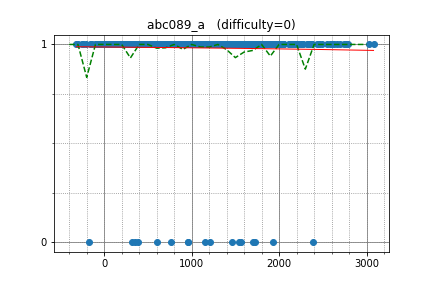

The file beside this chart, header and first rows:
ei13333, 2461.714047, 1
E869120, 2766, 1
square1001, 2629, 1
femto16, 2114, 1
smiken, 2270, 1
satanic0258, 2268, 1
beet, 2344, 1
ukuku09, 1702, 1
Lepton, 2546, 1
kobae964, 2668, 1
SorooshEH10, 1461, 1
WA_TLE, 2790, 1
MishaPrigara, 1611, 1
firehawk, 1815, 1
ransewhale, 1549, 1
kmjp, 3027, 1
ferin_tech, 1809, 1
ctyl, 2150, 1
fine, 1909, 1
huzhaoyang, 1265, 1
EctoPlasma, 1703, 1
physics0523, 1770, 1
kzyKT, 2014, 1
leaf1415, 1977, 1
sheyasutaka, 1859, 1
uwi, 3080, 1
teja349, 2428, 1
kotamanegi, 2002, 1
ats5515, 2326, 1
FMota, 2120, 1
palayutm, 2606, 1
enjapma, 1369, 1
hirokazu1020, 1951, 1
algon, 1678, 1
ikicic, 2123, 1
kusano, 2125, 1
born2rule, 1316, 1
kazuma, 2196, 1
tafit3, 1739, 1
packer_jp, 1711, 1
nmnmnmnmnmnmnm, 1885, 1
noah07, 1737, 1
June_boy, 1793, 1
hitman623, 1882, 1
DoUWantToKnow, 1738, 1
nanae, 1673, 1
hoget157, 2380, 1
ukikagi, 1947, 1
kazunetakahashi, 2040, 1
lrmystp, 2035, 1
olphe, 2135, 1
kotatsugame, 1778, 1
niuez, 1319, 1
Edvard, 2695, 1
arkark, 1774, 1
victorsenam, 1769, 1
MPL, 1851, 1
monman53, 1812, 1
miyajiro, 1984, 1
akarin55, 1746, 1
merom686, 1934, 1
... 928 more rows
